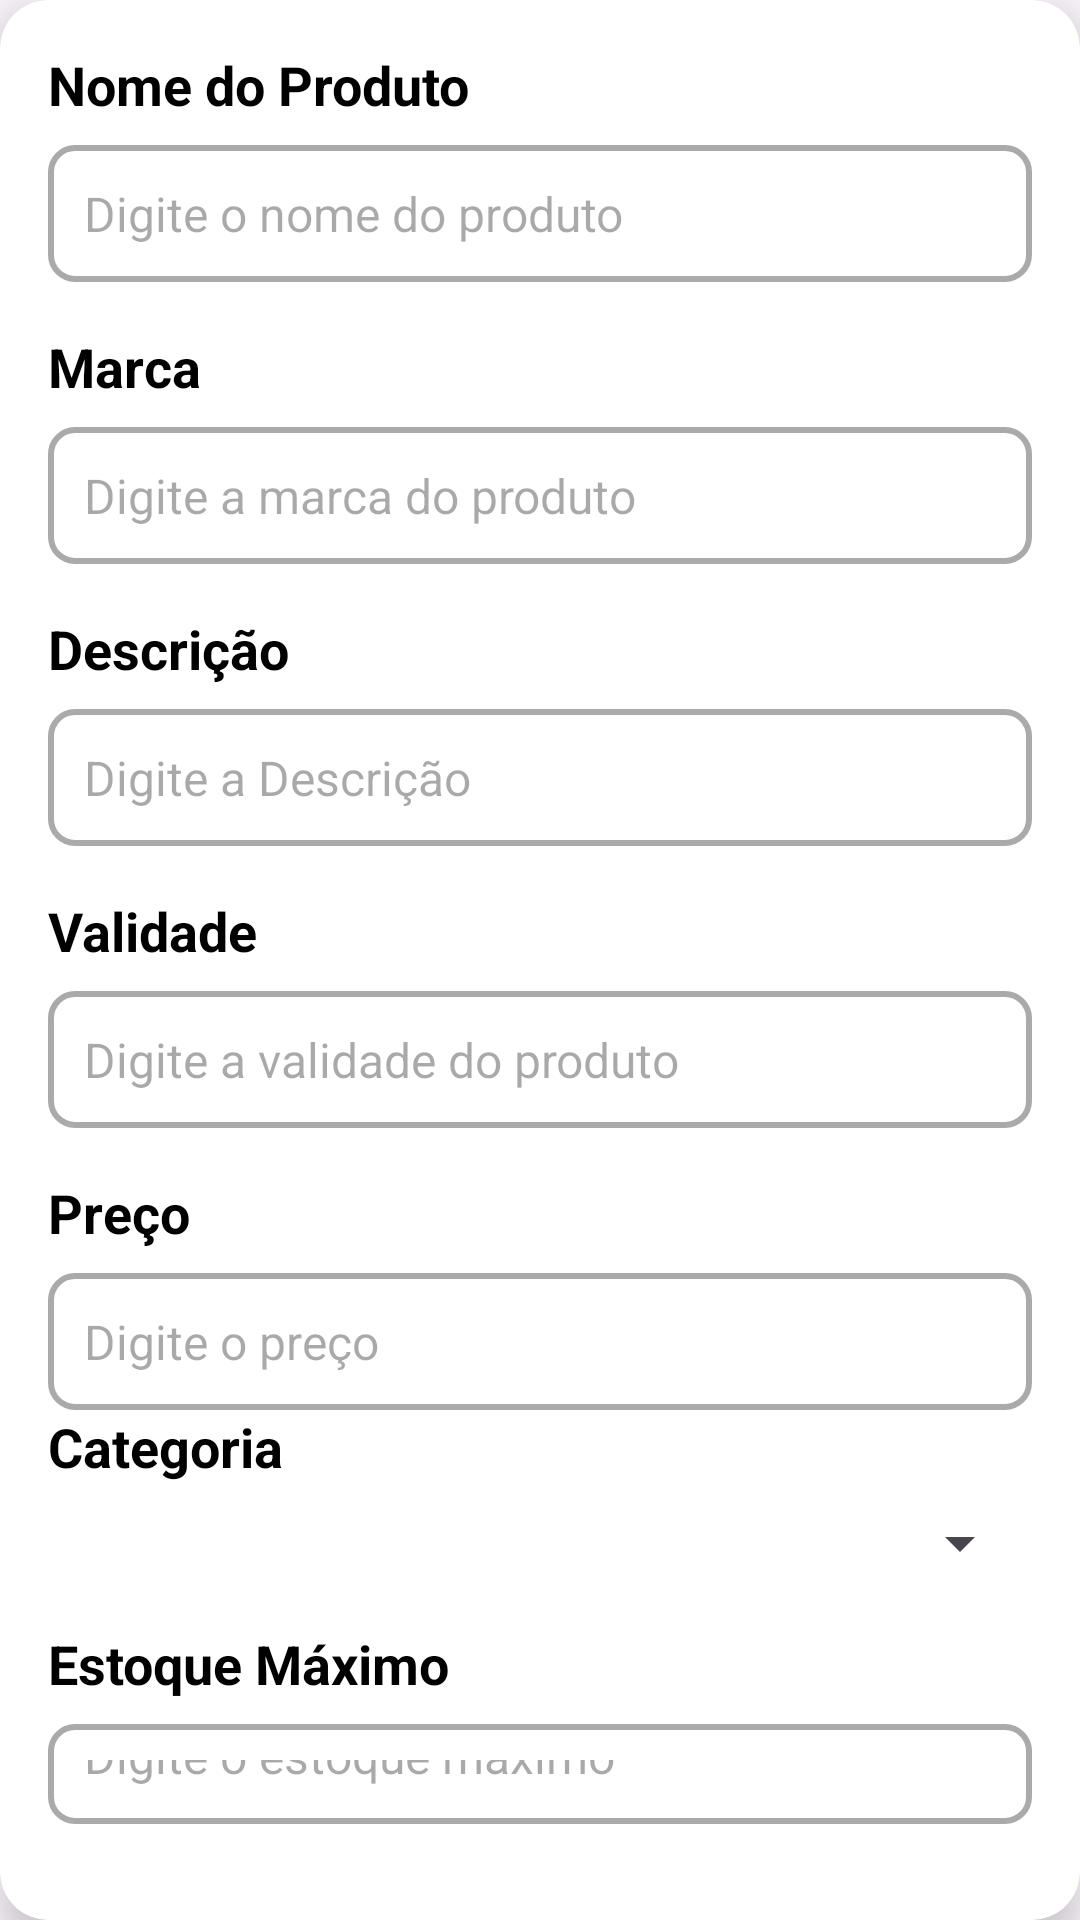

Here is an Android app screen rendered from its layout file. Give the layout XML and the strings, colors and styles it references.
<!-- AndroidManifest.xml: application theme Theme.GerenciadorDeProdutos -->
<!-- res/layout/dialog_edit_product.xml -->
<androidx.cardview.widget.CardView xmlns:android="http://schemas.android.com/apk/res/android"
    xmlns:app="http://schemas.android.com/apk/res-auto"
    android:layout_width="match_parent"
    android:layout_height="wrap_content"
    android:layout_margin="16dp"
    app:cardBackgroundColor="@android:color/white"
    app:cardCornerRadius="16dp"
    app:cardElevation="8dp">

    <LinearLayout
        android:layout_width="match_parent"
        android:layout_height="wrap_content"
        android:padding="16dp"
        android:orientation="vertical">

        <TextView
            android:layout_width="wrap_content"
            android:layout_height="wrap_content"
            android:text="@string/nome_do_produto_editar"
            android:textColor="@android:color/black"
            android:textSize="18sp"
            android:textStyle="bold"
            android:layout_marginBottom="8dp"/>

        <EditText
            android:id="@+id/input_nome"
            android:layout_width="match_parent"
            android:layout_height="wrap_content"
            android:hint="@string/digite_o_nome_do_produto"
            android:padding="12dp"
            android:background="@drawable/borda"
            android:textColor="@android:color/black"
            android:textSize="16sp"
            android:maxLength="30"
            android:layout_marginBottom="16dp"
            android:singleLine="true"/>

        <TextView
            android:layout_width="wrap_content"
            android:layout_height="wrap_content"
            android:text="@string/marca"
            android:textColor="@android:color/black"
            android:textSize="18sp"
            android:textStyle="bold"
            android:layout_marginBottom="8dp"/>

        <EditText
            android:id="@+id/marca_input"
            android:layout_width="match_parent"
            android:layout_height="wrap_content"
            android:hint="@string/digite_a_marca_do_produto"
            android:padding="12dp"
            android:background="@drawable/borda"
            android:textColor="@android:color/black"
            android:textSize="16sp"
            android:maxLength="25"
            android:layout_marginBottom="16dp"
            android:singleLine="true"/>


        <TextView
            android:layout_width="wrap_content"
            android:layout_height="wrap_content"
            android:text="@string/descri_o"
            android:textColor="@android:color/black"
            android:textSize="18sp"
            android:textStyle="bold"
            android:layout_marginBottom="8dp"/>

        <EditText
            android:id="@+id/descricao_input"
            android:layout_width="match_parent"
            android:layout_height="wrap_content"
            android:hint="@string/digite_a_descri_o"
            android:padding="12dp"
            android:background="@drawable/borda"
            android:textColor="@android:color/black"
            android:textSize="16sp"
            android:maxLength="100"
            android:layout_marginBottom="16dp"
            />
        <TextView
            android:layout_width="wrap_content"
            android:layout_height="wrap_content"
            android:text="@string/validade"
            android:textColor="@android:color/black"
            android:textSize="18sp"
            android:textStyle="bold"
            android:layout_marginBottom="8dp"/>

        <EditText
            android:id="@+id/input_validade"
            android:layout_width="match_parent"
            android:layout_height="wrap_content"
            android:hint="@string/digite_a_validade_do_produto"
            android:padding="12dp"
            android:inputType="number"
            android:background="@drawable/borda"
            android:textColor="@android:color/black"
            android:textSize="16sp"
            android:layout_marginBottom="16dp"
            android:maxLength="10"
            android:imeOptions="actionNext"/>

        <TextView
            android:layout_width="wrap_content"
            android:layout_height="wrap_content"
            android:text="@string/preco"
            android:textColor="@android:color/black"
            android:textSize="18sp"
            android:textStyle="bold"
            android:layout_marginBottom="8dp"/>

        <EditText
            android:id="@+id/input_preco"
            android:layout_width="match_parent"
            android:layout_height="wrap_content"
            android:hint="@string/digite_o_preco"
            android:padding="12dp"
            android:background="@drawable/borda"
            android:inputType="numberDecimal"
            android:textColor="@android:color/black"
            android:textSize="16sp"/>
        
        <TextView
            android:layout_width="wrap_content"
            android:layout_height="wrap_content"
            android:layout_marginBottom="8dp"
            android:text="@string/categoria"
            android:textColor="@android:color/black"
            android:textSize="18sp"
            android:textStyle="bold" />

        <Spinner
            android:id="@+id/spinner_categoria"
            android:layout_width="match_parent"
            android:layout_height="wrap_content"
            android:layout_marginBottom="16dp"
            android:spinnerMode="dropdown"
            android:prompt="@string/selecione_a_categoria" />
        <TextView
            android:layout_width="wrap_content"
            android:layout_height="wrap_content"
            android:text="@string/estoque_m_ximo"
            android:textColor="@android:color/black"
            android:textSize="18sp"
            android:textStyle="bold"
            android:layout_marginBottom="8dp"/>

        <EditText
            android:id="@+id/input_estoque_maximo"
            android:layout_width="match_parent"
            android:layout_height="wrap_content"
            android:hint="@string/digite_o_estoque_m_ximo"
            android:padding="12dp"
            android:background="@drawable/borda"
            android:textColor="@android:color/black"
            android:textSize="16sp"
            android:layout_marginBottom="16dp"
            android:maxLength="10"
            android:singleLine="true"
            />
    </LinearLayout>
</androidx.cardview.widget.CardView>
<!-- resources referenced by this layout -->
<resources>
  <!-- drawable borda (drawable) -->
  <shape xmlns:android="http://schemas.android.com/apk/res/android">
      <solid android:color="@android:color/transparent"/>
      <stroke
          android:width="2dp"
          android:color="@android:color/darker_gray"/>
      <corners android:radius="8dp"/>
      <padding
          android:left="8dp"
          android:top="8dp"
          android:right="8dp"
          android:bottom="8dp"/>
  </shape>
  <string name="categoria">Categoria</string>
  <string name="descri_o">Descrição</string>
  <string name="digite_a_descri_o">Digite a Descrição</string>
  <string name="digite_a_marca_do_produto">Digite a marca do produto</string>
  <string name="digite_a_validade_do_produto">Digite a validade do produto</string>
  <string name="digite_o_estoque_m_ximo">Digite o estoque máximo</string>
  <string name="digite_o_nome_do_produto">Digite o nome do produto</string>
  <string name="digite_o_preco">Digite o preço</string>
  <string name="estoque_m_ximo">Estoque Máximo</string>
  <string name="marca">Marca</string>
  <string name="nome_do_produto_editar">Nome do Produto</string>
  <string name="preco">Preço</string>
  <string name="selecione_a_categoria" />
  <string name="validade">Validade</string>
  <style name="Theme.GerenciadorDeProdutos" parent="Base.Theme.GerenciadorDeProdutos" />
  <style name="Base.Theme.GerenciadorDeProdutos" parent="Theme.Material3.DayNight.NoActionBar">
          
          
      </style>
</resources>
